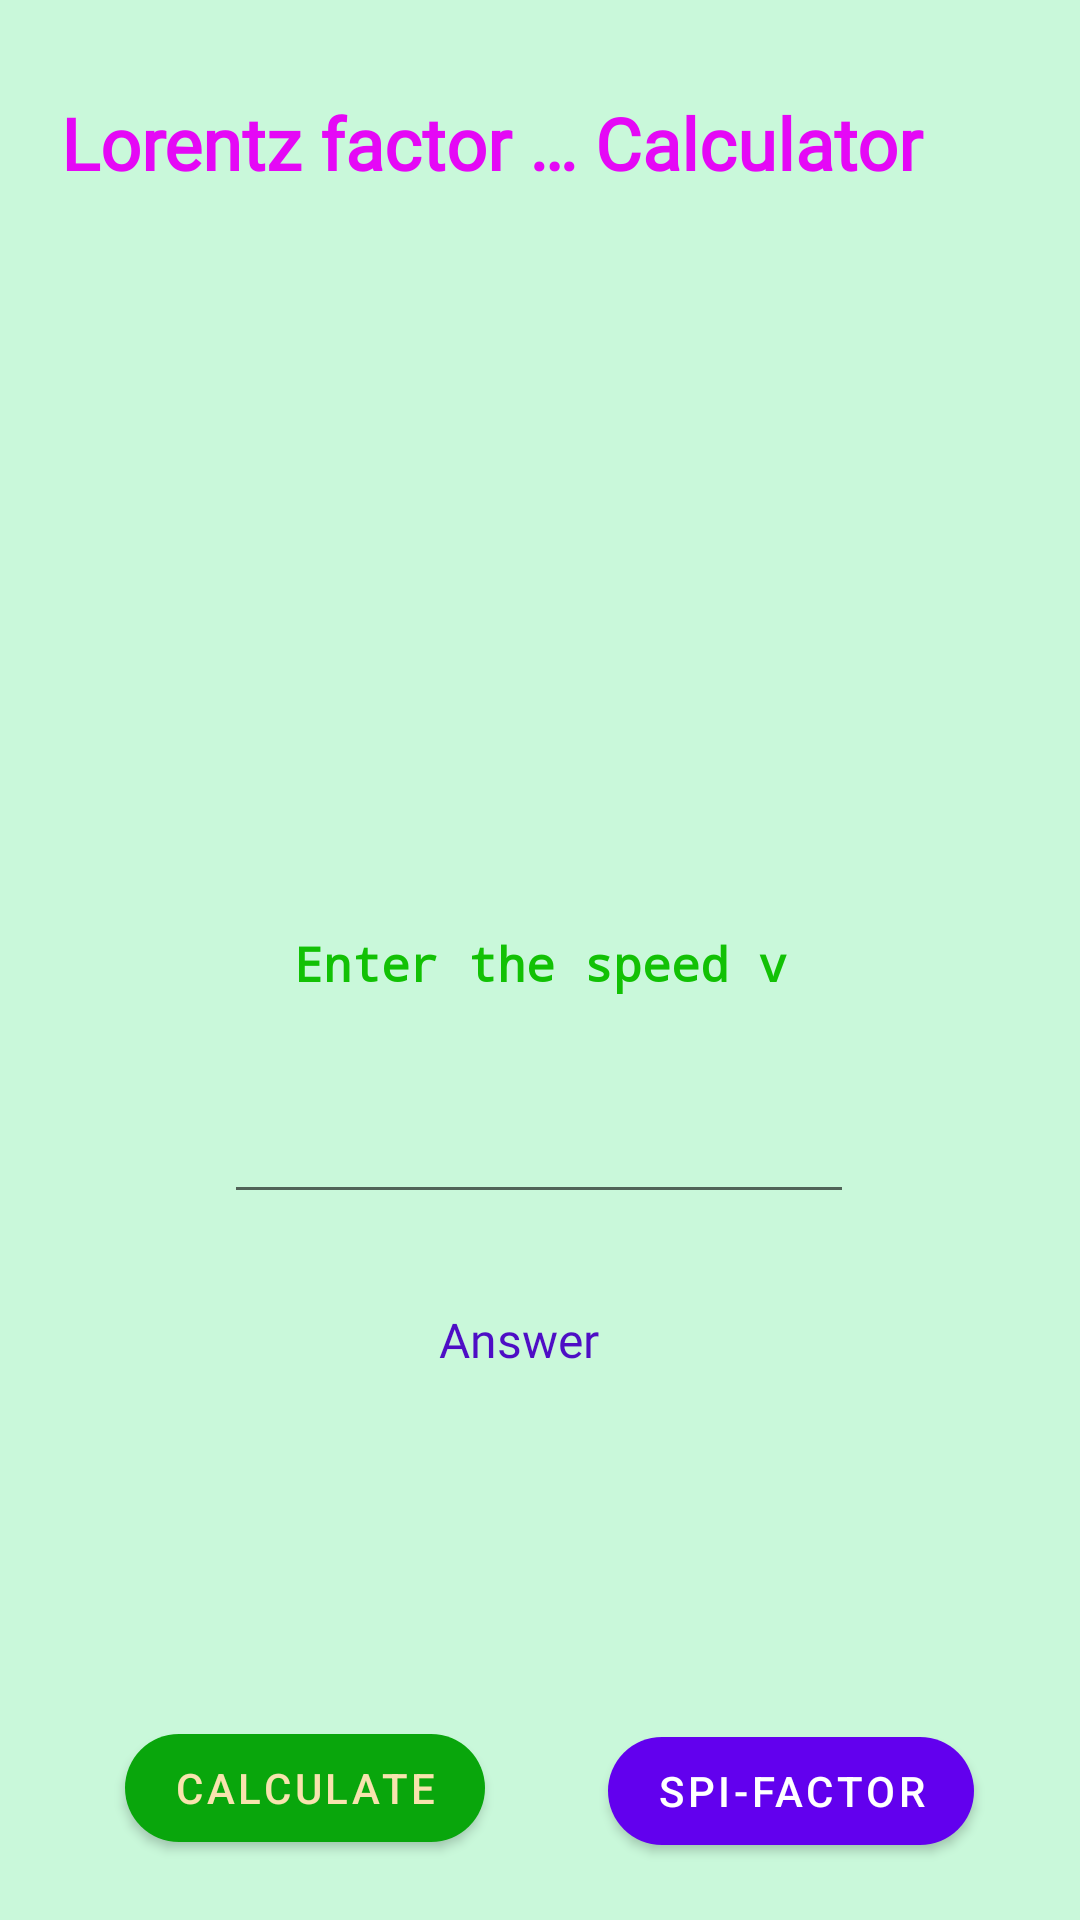

Layout XML and referenced resources for this Android screen:
<!-- AndroidManifest.xml: application theme Theme.MA2 -->
<!-- res/layout/fragment_first.xml -->
<?xml version="1.0" encoding="utf-8"?>
<androidx.constraintlayout.widget.ConstraintLayout xmlns:android="http://schemas.android.com/apk/res/android"
    xmlns:app="http://schemas.android.com/apk/res-auto"
    xmlns:tools="http://schemas.android.com/tools"
    android:layout_width="match_parent"
    android:layout_height="match_parent"
    android:background="#C9F8DA"
    android:fadingEdge="vertical"
    tools:context=".FirstFragment">

    <TextView
        android:id="@+id/FF_H1"
        android:layout_width="319dp"
        android:layout_height="82dp"
        android:layout_marginBottom="166dp"
        android:background="#C9F8DA"
        android:fontFamily="@font/paytone_one"
        android:text="@string/FF_H1"
        android:textAllCaps="true"
        android:textColor="#E508F6"
        android:textIsSelectable="true"
        android:textSize="24sp"
        android:textStyle="bold"
        app:layout_constraintBottom_toTopOf="@+id/FF_H_1"
        app:layout_constraintEnd_toEndOf="parent"
        app:layout_constraintHorizontal_bias="0.496"
        app:layout_constraintStart_toStartOf="parent"
        app:layout_constraintTop_toTopOf="parent" />

    <TextView
        android:id="@+id/FF_H_1"
        android:layout_width="wrap_content"
        android:layout_height="wrap_content"
        android:fontFamily="monospace"
        android:text="@string/FF_H_1"
        android:textColor="#12C105"
        android:textSize="16sp"
        android:textStyle="bold"
        app:layout_constraintBottom_toTopOf="@+id/FF_I1"
        app:layout_constraintEnd_toEndOf="parent"
        app:layout_constraintStart_toStartOf="parent"
        app:layout_constraintTop_toBottomOf="@+id/FF_H1" />

    <EditText
        android:id="@+id/FF_I1"
        android:layout_width="wrap_content"
        android:layout_height="wrap_content"
        android:autofillHints="0"
        android:ems="10"
        android:inputType="number"
        app:layout_constraintBottom_toTopOf="@id/FF_H_2"
        app:layout_constraintEnd_toEndOf="parent"
        app:layout_constraintHorizontal_bias="0.497"
        app:layout_constraintStart_toStartOf="parent"
        app:layout_constraintTop_toBottomOf="@id/FF_H_1" />

    <TextView
        android:id="@+id/FF_H_2"
        android:layout_width="66dp"
        android:layout_height="23dp"
        android:fontFamily="@font/geo"
        android:text="@string/FF_H_2"
        android:textColor="#4E0EC5"
        android:textSize="16sp"
        app:layout_constraintBottom_toTopOf="@+id/FFO1"
        app:layout_constraintEnd_toEndOf="parent"
        app:layout_constraintHorizontal_bias="0.498"
        app:layout_constraintStart_toStartOf="parent"
        app:layout_constraintTop_toBottomOf="@+id/FF_I1" />

    <TextView
        android:id="@+id/FFO1"
        android:layout_width="wrap_content"
        android:layout_height="wrap_content"
        android:layout_marginBottom="100dp"
        android:text="@string/FFO1"
        app:layout_constraintBottom_toBottomOf="parent"
        app:layout_constraintEnd_toEndOf="parent"
        app:layout_constraintHorizontal_bias="0.498"
        app:layout_constraintStart_toStartOf="parent"
        app:layout_constraintTop_toBottomOf="@id/FF_H_2" />

    <Button
        android:id="@+id/spi_value"
        android:layout_width="wrap_content"
        android:layout_height="wrap_content"
        android:text="@string/spi_factor"
        app:cornerRadius="20dp"
        app:layout_constraintBottom_toBottomOf="parent"
        app:layout_constraintEnd_toEndOf="parent"
        app:layout_constraintHorizontal_bias="0.535"
        app:layout_constraintStart_toEndOf="@id/FF_B1"
        app:layout_constraintTop_toBottomOf="@+id/FF_H1"
        app:layout_constraintVertical_bias="0.96" />

    <Button
        android:id="@+id/FF_B1"
        android:layout_width="wrap_content"
        android:layout_height="wrap_content"
        android:text="@string/next"
        android:textColor="#F8E3AE"
        android:textColorHighlight="#F4E2A9"
        app:backgroundTint="#09A60C"
        app:cornerRadius="20dp"
        app:layout_constraintBottom_toBottomOf="parent"
        app:layout_constraintEnd_toEndOf="parent"
        app:layout_constraintHorizontal_bias="0.174"
        app:layout_constraintStart_toStartOf="parent"
        app:layout_constraintTop_toBottomOf="@+id/FF_H1"
        app:layout_constraintVertical_bias="0.958" />
</androidx.constraintlayout.widget.ConstraintLayout>
<!-- resources referenced by this layout -->
<resources>
  <string name="FFO1"> </string>
  <string name="FF_H1">Lorentz factor         …     Calculator</string>
  <string name="FF_H_1">Enter the speed v</string>
  <string name="FF_H_2">Answer</string>
  <string name="next">calculate</string>
  <string name="spi_factor">Spi-Factor</string>
  <style name="Theme.MA2" parent="Theme.MaterialComponents.DayNight.DarkActionBar">
          
          <item name="colorPrimary">@color/purple_500</item>
          <item name="colorPrimaryVariant">@color/purple_700</item>
          <item name="colorOnPrimary">@color/white</item>
          
          <item name="colorSecondary">@color/teal_200</item>
          <item name="colorSecondaryVariant">@color/teal_700</item>
          <item name="colorOnSecondary">@color/black</item>
          
          <item name="android:statusBarColor" tools:targetApi="l">?attr/colorPrimaryVariant</item>
          
      </style>
  <!-- not gathered from this repository: default colours our renderer supplied (Android Studio template values) -->
  <color name="purple_500">#FF6200EE</color>
  <color name="purple_700">#FF3700B3</color>
  <color name="teal_200">#FF03DAC5</color>
  <color name="teal_700">#FF018786</color>
  <color name="black">#FF000000</color>
  <color name="white">#FFFFFFFF</color>
</resources>
